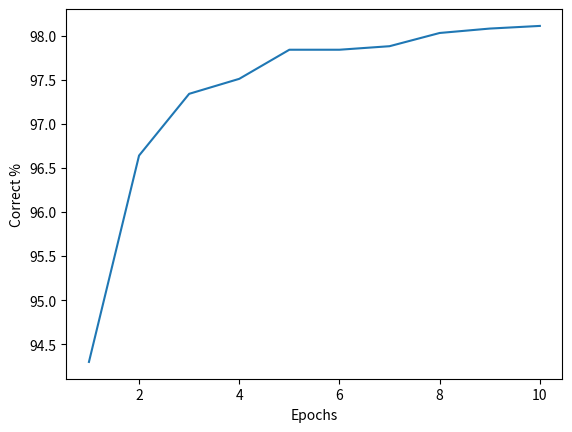

The matplotlib source for this figure:
import matplotlib.pyplot as plt

results = [94.3, 96.64, 97.34, 97.51, 97.84, 97.84, 97.88, 98.03, 98.08, 98.11]
results_y = [x for x in range(0, 101)]
results_x = [y for y in range(1, 11)]
plt.plot(results_x, results)
plt.xlabel("Epochs")
plt.ylabel("Correct %")
plt.show()
